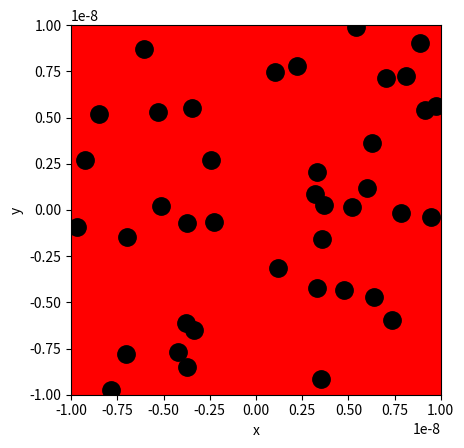

Write Python code to recreate this figure. (Note: this script raises an exception after producing the figure.)
import numpy as np
import matplotlib.pyplot as plt

# Aanmaken van de randvoorwaarden en initiële condities
BOX_SIZE_0 = 20e-9             # Hoogte en breedte startvolume (m)
N = 40                         # Aantal deeltjes
V_0 = 10448                    # Startsnelheid van deeltjes (m/s)
RADIUS = 0.3e-9                # Straal van moleculen (m)
DT = (20 * RADIUS) / V_0       # Tijdstap om geen botsing te missen (s)

# De tijdstap, DT, is zo bepaald dat er geldt dat V_0 * dt kleiner is dan de diameter van het deeltje.
# Vandaar dat eerst de straal vermenigvuldigd wordt met 20 en vervolgens gedeeld wordt door V_0.
# Op deze manier wordt gegarandeerd dat er aan de eisen word voldaan.

# Test
# Maken van de class
class ParticleClass:
    def __init__(self, m, v, r, R):
        """ maakt een deeltje (constructor) """
        self.m = m                         
        self.v = np.array(v, dtype=float)  
        self.r = np.array(r, dtype=float)  
        self.R = R

    def update_position(self):
        """ verandert positie voor één tijdstap """
        self.r += self.v * DT 
            
    @property
    def momentum(self):
        return self.m * self.v
    
    @property
    def kin_energy(self):
        return 1/2 * self.m * np.dot(self.v, self.v)
    
def collide_detection(p1: ParticleClass, p2: ParticleClass) -> bool:
    """ Geeft TRUE als de deeltjes overlappen """
    dx = p1.r[0]-p2.r[0]
    dy = p1.r[1]-p2.r[1]
    rr = p1.R + p2.R
    return  dx**2+dy**2 < rr**2 
    #Note: np.linalg.norm(p1.r - p2.r) < (p1.R + p2.R) had ook gekund, maar is veel langzamer. Controleer zelf!

def particle_collision(p1: ParticleClass, p2: ParticleClass):
    """ past snelheden aan uitgaande van overlap """
    m1, m2 = p1.m, p2.m
    delta_r = p1.r - p2.r
    delta_v = p1.v - p2.v
    dot_product = np.dot(delta_r, delta_v)
    
    # Als deeltjes van elkaar weg bewegen dan geen botsing
    if dot_product >= 0: # '='-teken voorkomt ook problemen als delta_r == \vec{0}
        return
    distance_squared = np.dot(delta_r, delta_r) 
    
    # Botsing oplossen volgens elastische botsing in 2D
    p1.v -= 2 * m2 / (m1 + m2) * dot_product / distance_squared * delta_r
    p2.v += 2 * m1 / (m1 + m2) * dot_product / distance_squared * delta_r

def box_collision(particle: ParticleClass):
    ''' botsing met wanden geeft periodieke randvoorwaarden '''
    for i in range(2):
        if particle.r[i] > BOX_SIZE_0 / 2:
            particle.r[i] -= BOX_SIZE_0 
        elif particle.r[i] < -BOX_SIZE_0 / 2:
            particle.r[i] += BOX_SIZE_0


def create_particles(particles):
    ''' Leegmaken en opnieuw aanmaken van deeltjes '''
    particles.clear
    for i in range(N):
        vx = np.random.uniform(-V_0, V_0)
        vy = np.random.choice([-1, 1]) * np.sqrt(V_0**2 - vx**2)        
        pos = np.random.uniform(-BOX_SIZE_0/2 + RADIUS, BOX_SIZE_0/2 - RADIUS, 2)
        particles.append(ParticleClass(m=1.0, v=[vx, vy], r=pos, R=RADIUS))

def handle_collisions(particles):
    """ alle onderlinge botsingen afhandelen voor deeltjes in lijst """
    num_particles = len(particles)
    for i in range(num_particles):
        for j in range(i+1, num_particles):
            if collide_detection(particles[i], particles[j]):
                particle_collision(particles[i], particles[j])


def handle_walls(particles):
    ''' botsing met wanden controleren voor alle deeltjes in volume '''
    for p in particles:
        box_collision(p)

def take_time_step(particles):    
    for p in particles:
        p.update_position()
        
    handle_collisions(particles)
    handle_walls(particles)  


particles = []
create_particles(particles)

for i in range(100):
    take_time_step(particles)

plt.figure()
plt.xlabel('x')
plt.ylabel('y')
plt.gca().set_aspect('equal')
plt.xlim(-BOX_SIZE_0/2, BOX_SIZE_0/2)
plt.ylim(-BOX_SIZE_0/2, BOX_SIZE_0/2)

for p in particles:
    plt.plot(p.r[0], p.r[1], 'k.', ms=25)
    plt.arrow(p.r[0], p.r[1], p.v[0], p.v[1], 
              head_width=0.05, head_length=0.1, color='red')
plt.show()

from matplotlib.animation import FuncAnimation
from IPython.display import HTML


fig, ax = plt.subplots()
ax.set_xlabel('x')
ax.set_ylabel('y')
ax.set_xlim(-BOX_SIZE_0/2, BOX_SIZE_0/2)
ax.set_ylim(-BOX_SIZE_0/2, BOX_SIZE_0/2)
ax.set_aspect('equal')
dot, = ax.plot([], [], 'ro', ms=13);

def init():
    dot.set_data([], [])
    return dot,

def update(frame):
    take_time_step(particles)
    dot.set_data([p.r[0] for p in particles], [p.r[1] for p in particles])
    return dot,

ani = FuncAnimation(fig, update, frames=100, init_func=init, blit=True, interval=50)
HTML(ani.to_jshtml())




# Excersice 7

# Creating a new array to add the kinetic energies to after each time step
Array_Tot_KE = []

particles = []
create_particles(particles)

for i in range(100):
    take_time_step(particles)
    total_KE = sum(p.kin_energy for p in particles)
    Array_Tot_KE.append(total_KE)

# In the 'for loop' above, the total kinetic energy has been defined as a new parameter
# After each time step the sum of the kinetic energy is added to the array, which was created above

plt.figure()
plt.xlabel('x')
plt.ylabel('y')
plt.gca().set_aspect('equal')
plt.xlim(-BOX_SIZE_0/2, BOX_SIZE_0/2)
plt.ylim(-BOX_SIZE_0/2, BOX_SIZE_0/2)

for p in particles:
    plt.plot(p.r[0], p.r[1], 'k.', ms=25)
    plt.arrow(p.r[0], p.r[1], p.v[0], p.v[1], 
              head_width=0.05, head_length=0.1, color='red')
plt.show()

# Exercise 8

tijdstappen = np.linspace(0, 100, 100)

plt.figure()
plt.plot(tijdstappen, Array_Tot_KE, 'r.', label = 'Ex 8')
plt.xlabel('Tijdstappen')
plt.ylabel('$E_{Kin}$')
plt.legend()
plt.show()

# Exercise 9

# To zoom in on the Energy, the mean of the Total Kinetic Energy is defined
Mean_Tot_KE = np.mean(Array_Tot_KE)

# Also a very small deviation is defined
deviation = 0.00002


# Now this small deviation around the mean can be used in the ylim function
# As extra the function autoscale is added
# This will plot a very zoomed in figure of the Total Kinetic Energy

plt.figure()
plt.plot(tijdstappen, Array_Tot_KE, 'r.', label = 'Ex 8')
plt.xlabel('Tijdstappen')
plt.ylabel('$E_{Kin}$')
plt.autoscale('y', tight=True)
plt.ylim(Mean_Tot_KE - deviation, Mean_Tot_KE + deviation)
plt.legend()
plt.show()

# Exersice 10

# Naast de totale kinetische energie, moet ook de impuls behouden blijven.


def handle_collisions(particles):
    """ alle onderlinge botsingen afhandelen voor deeltjes in lijst """
    num_particles = len(particles)
    for i in range(num_particles):
        for j in range(i+1, num_particles):
            if collide_detection(particles[i], particles[j]):
                particle_collision(particles[i], particles[j])

particles = []
particles.append(ParticleClass(m=1.0,
    v=[ V_0/np.sqrt(2),  V_0/np.sqrt(2)],
    r=np.array([-0.25*BOX_SIZE_0, -0.25*BOX_SIZE_0]), R=RADIUS))

particles.append(ParticleClass(m=1.0,
    v=[-V_0/np.sqrt(2), -V_0/np.sqrt(2)],
    r=np.array([0.25*BOX_SIZE_0, 0.25*BOX_SIZE_0]), R=RADIUS))

particles.append(ParticleClass(m=1.0,
    v=[0, 0],
    r=np.array([0.0, 0.0]), R=RADIUS))

for i in range(20):
    take_time_step(particles)

plt.figure()
plt.xlabel('x')
plt.ylabel('y')
plt.gca().set_aspect('equal')
plt.xlim(-BOX_SIZE_0/2, BOX_SIZE_0/2)
plt.ylim(-BOX_SIZE_0/2, BOX_SIZE_0/2)

for p in particles:
    plt.plot(p.r[0], p.r[1], 'k.', ms=25)
    plt.arrow(p.r[0], p.r[1], p.v[0], p.v[1], 
              head_width=0.05, head_length=0.1, color='red')
plt.show()

from matplotlib.animation import FuncAnimation
from IPython.display import HTML


fig, ax = plt.subplots()
ax.set_xlabel('x')
ax.set_ylabel('y')
ax.set_xlim(-BOX_SIZE_0/2, BOX_SIZE_0/2)
ax.set_ylim(-BOX_SIZE_0/2, BOX_SIZE_0/2)
ax.set_aspect('equal')
dot, = ax.plot([], [], 'ro', ms=13);

def init():
    dot.set_data([], [])
    return dot,

def update(frame):
    take_time_step(particles)
    dot.set_data([p.r[0] for p in particles], [p.r[1] for p in particles])
    return dot,

ani = FuncAnimation(fig, update, frames=100, init_func=init, blit=True, interval=50)
HTML(ani.to_jshtml())

#Doordat 2 deeltjes op een ander deeltje botsen cancelen de 2 krachten op het 3de deeltje uit waardoor daar niks mee gebeurt.
